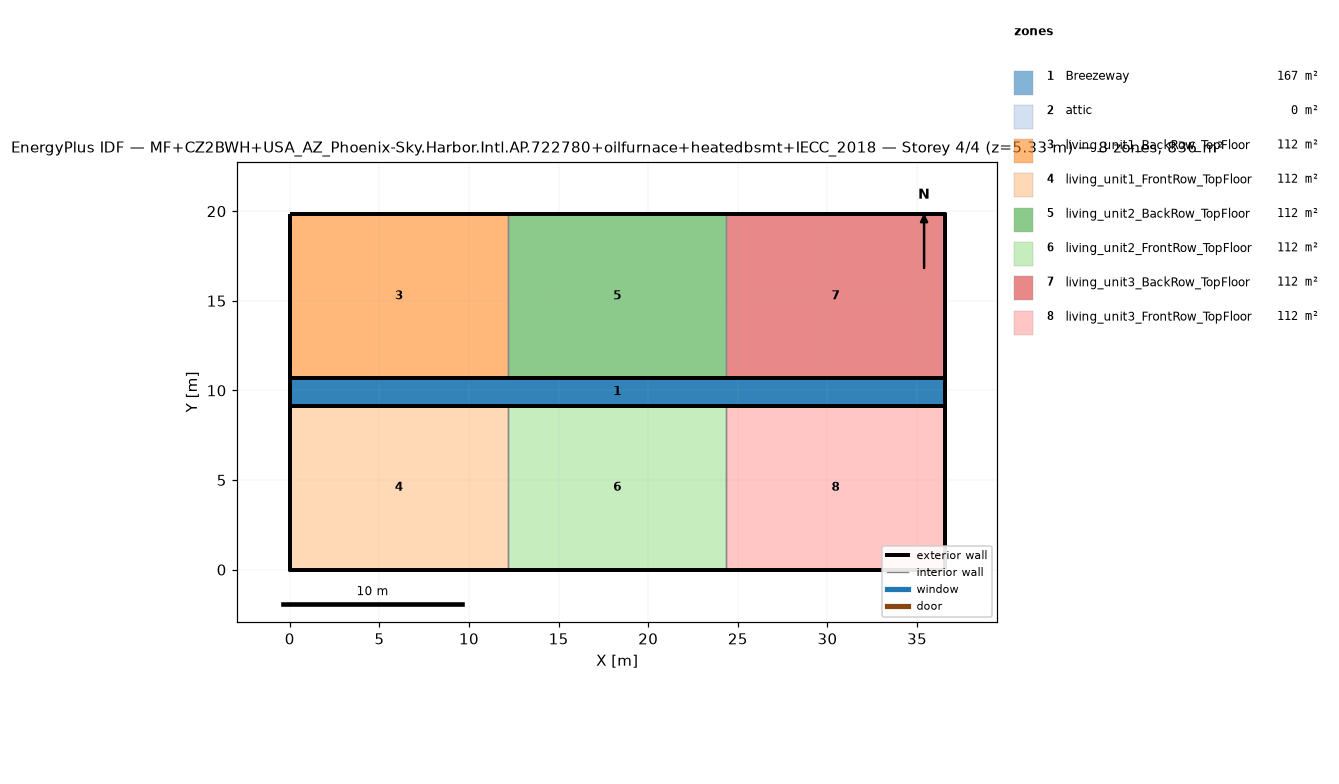
=== STOREY PLAN SPEC (per zone: floor XY polygon, exterior-wall plan segments, windows/doors) ===
zone 1: Breezeway  (167.0 m²)
  floor: (36.54, 9.16) (0.00, 9.16) (0.00, 10.68) (36.54, 10.68)
  floor: (36.54, 9.16) (0.00, 9.16) (0.00, 10.68) (36.54, 10.68)
  floor: (36.54, 9.16) (0.00, 9.16) (0.00, 10.68) (36.54, 10.68)
zone 2: attic  (0.0 m²)
  exterior wall: (36.54, 0.00) – (36.54, 19.84) – (36.54, 9.92)  [29.8 m]
  exterior wall: (0.00, 19.84) – (0.00, 0.00) – (0.00, 9.92)  [29.8 m]
zone 3: living_unit1_BackRow_TopFloor  (111.5 m²)
  floor: (12.18, 10.68) (0.00, 10.68) (0.00, 19.84) (12.18, 19.84)
  exterior wall: (12.18, 19.84) – (0.00, 19.84)  [12.2 m]
  exterior wall: (0.00, 19.84) – (0.00, 10.68)  [9.2 m]
  exterior wall: (0.00, 10.68) – (12.18, 10.68)  [12.2 m]
  interior walls: 1
zone 4: living_unit1_FrontRow_TopFloor  (111.5 m²)
  floor: (12.18, 0.00) (0.00, 0.00) (0.00, 9.16) (12.18, 9.16)
  exterior wall: (0.00, 0.00) – (12.18, 0.00)  [12.2 m]
  exterior wall: (0.00, 9.16) – (0.00, 0.00)  [9.2 m]
  exterior wall: (12.18, 9.16) – (0.00, 9.16)  [12.2 m]
  interior walls: 1
zone 5: living_unit2_BackRow_TopFloor  (111.5 m²)
  floor: (24.36, 10.68) (12.18, 10.68) (12.18, 19.84) (24.36, 19.84)
  exterior wall: (12.18, 10.68) – (24.36, 10.68)  [12.2 m]
  exterior wall: (24.36, 19.84) – (12.18, 19.84)  [12.2 m]
  interior walls: 2
zone 6: living_unit2_FrontRow_TopFloor  (111.5 m²)
  floor: (24.36, 0.00) (12.18, 0.00) (12.18, 9.16) (24.36, 9.16)
  exterior wall: (12.18, 0.00) – (24.36, 0.00)  [12.2 m]
  exterior wall: (24.36, 9.16) – (12.18, 9.16)  [12.2 m]
  interior walls: 2
zone 7: living_unit3_BackRow_TopFloor  (111.5 m²)
  floor: (36.54, 10.68) (24.36, 10.68) (24.36, 19.84) (36.54, 19.84)
  exterior wall: (36.54, 10.68) – (36.54, 19.84)  [9.2 m]
  exterior wall: (36.54, 19.84) – (24.36, 19.84)  [12.2 m]
  exterior wall: (24.36, 10.68) – (36.54, 10.68)  [12.2 m]
  interior walls: 1
zone 8: living_unit3_FrontRow_TopFloor  (111.5 m²)
  floor: (36.54, 0.00) (24.36, 0.00) (24.36, 9.16) (36.54, 9.16)
  exterior wall: (24.36, 0.00) – (36.54, 0.00)  [12.2 m]
  exterior wall: (36.54, 0.00) – (36.54, 9.16)  [9.2 m]
  exterior wall: (36.54, 9.16) – (24.36, 9.16)  [12.2 m]
  interior walls: 1

=== DERIVED (storey summary) ===
Building: MF+CZ2BWH+USA_AZ_Phoenix-Sky.Harbor.Intl.AP.722780+oilfurnace+heatedbsmt+IECC_2018
Storey: 4 of 4  (floor level z = 5.33 m)
Storey gross floor area: 836.2 m²
Zones on this storey: 8
  - Breezeway: floor 167.0 m²
  - attic: floor 0.0 m²; exterior wall 59.5 m (81.9 m²); WWR 0.0%
  - living_unit1_BackRow_TopFloor: floor 111.5 m²; exterior wall 33.5 m (86.9 m²); WWR 0.0%
  - living_unit1_FrontRow_TopFloor: floor 111.5 m²; exterior wall 33.5 m (86.9 m²); WWR 0.0%
  - living_unit2_BackRow_TopFloor: floor 111.5 m²; exterior wall 24.4 m (63.1 m²); WWR 0.0%
  - living_unit2_FrontRow_TopFloor: floor 111.5 m²; exterior wall 24.4 m (63.1 m²); WWR 0.0%
  - living_unit3_BackRow_TopFloor: floor 111.5 m²; exterior wall 33.5 m (86.9 m²); WWR 0.0%
  - living_unit3_FrontRow_TopFloor: floor 111.5 m²; exterior wall 33.5 m (86.9 m²); WWR 0.0%
Zone adjacency (shared interzone walls):
  - living_unit1_BackRow_TopFloor ↔ living_unit2_BackRow_TopFloor
  - living_unit1_FrontRow_TopFloor ↔ living_unit2_FrontRow_TopFloor
  - living_unit2_BackRow_TopFloor ↔ living_unit3_BackRow_TopFloor
  - living_unit2_FrontRow_TopFloor ↔ living_unit3_FrontRow_TopFloor